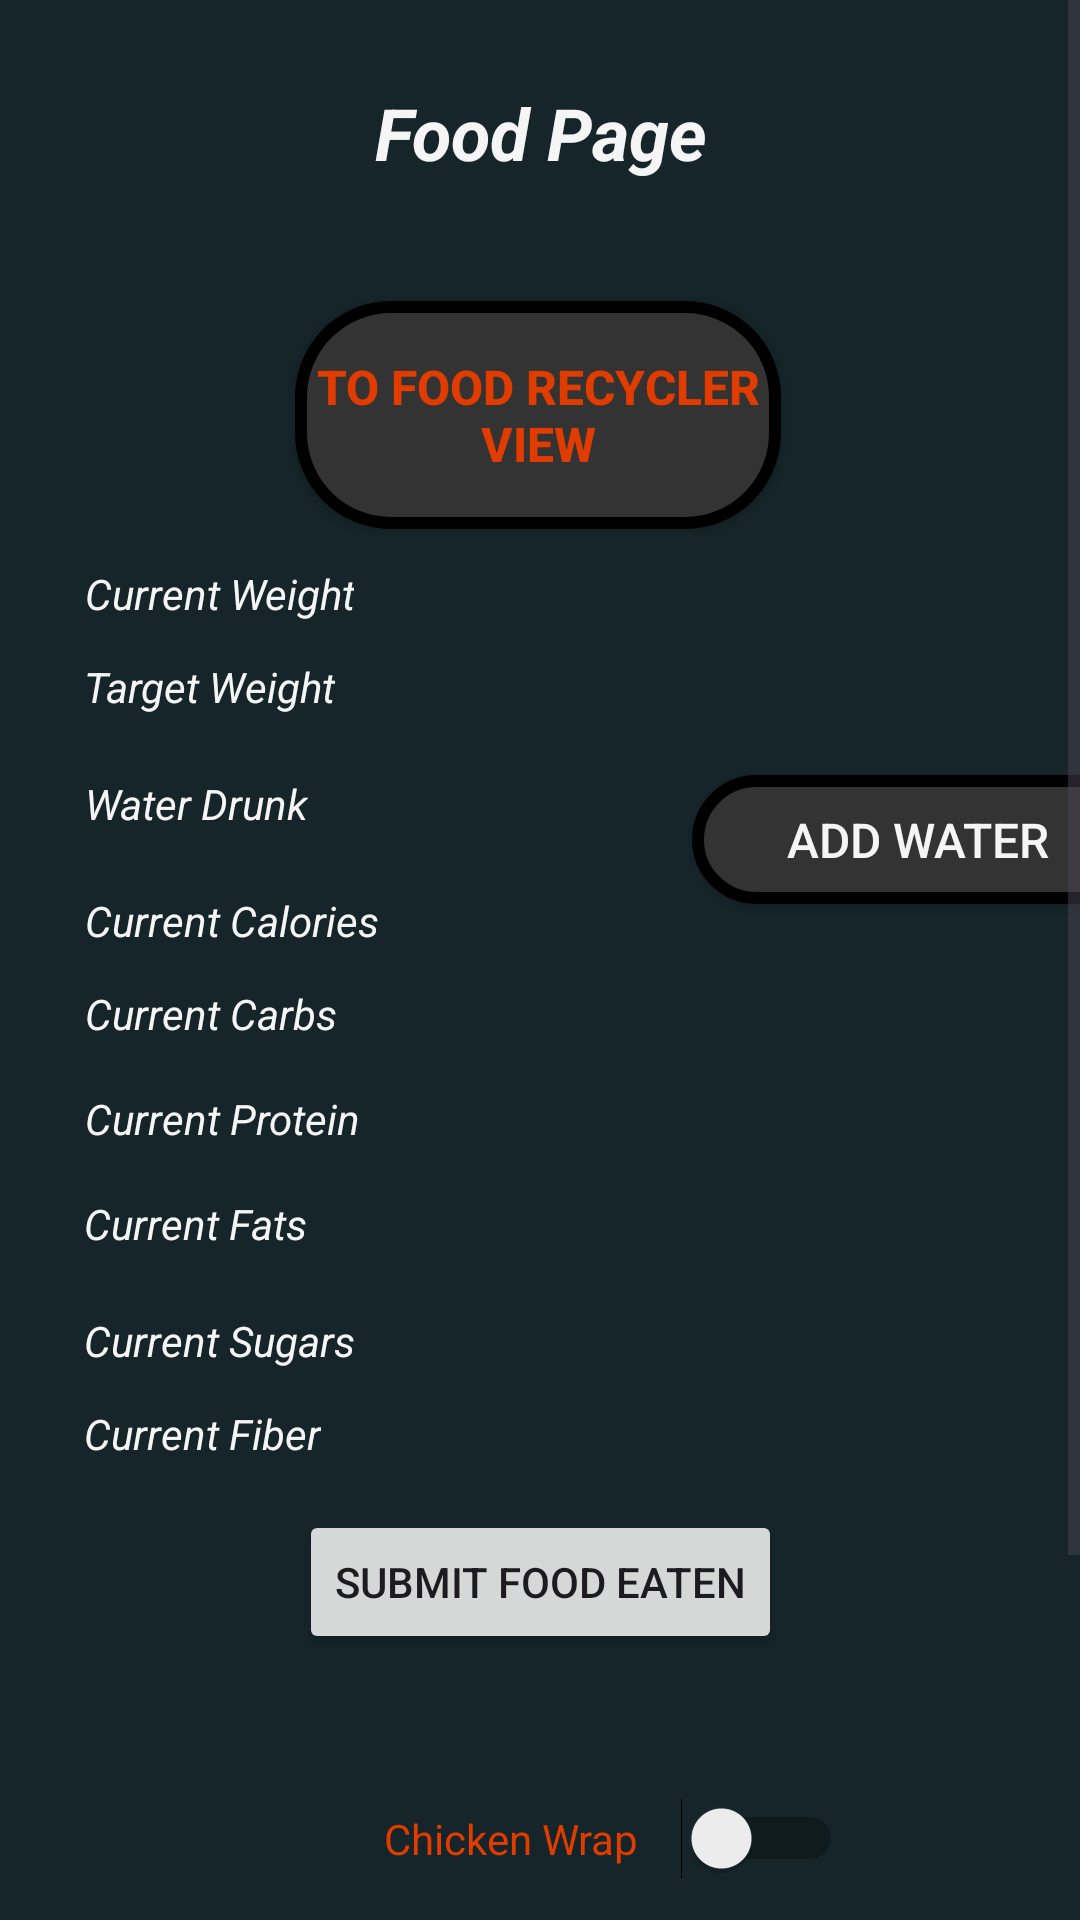

Produce the Android XML layout that renders to this screen, including the resource entries it uses.
<!-- AndroidManifest.xml: application theme Theme._3rdYearProject -->
<!-- res/layout/fragment_diet.xml -->
<?xml version="1.0" encoding="utf-8"?>

<ScrollView xmlns:android="http://schemas.android.com/apk/res/android"
    xmlns:app="http://schemas.android.com/apk/res-auto"
    xmlns:tools="http://schemas.android.com/tools"
    android:background="@color/background_colour"
    android:layout_width="match_parent"
    android:layout_height="match_parent">

    <androidx.constraintlayout.widget.ConstraintLayout
        android:layout_width="match_parent"
        android:layout_height="wrap_content">

        <TextView
            android:id="@+id/header"
            android:layout_width="wrap_content"
            android:layout_height="wrap_content"
            android:layout_marginTop="28dp"

            android:text="Food Page"
            android:textAlignment="center"
            android:textColor="@color/text_colour"
            android:textSize="24sp"
            android:textStyle="bold|italic"

            android:typeface="sans"
            app:layout_constraintEnd_toEndOf="parent"
            app:layout_constraintStart_toStartOf="parent"
            app:layout_constraintTop_toTopOf="parent" />

        <Button
            android:id="@+id/toFoodPages"
            android:layout_width="162dp"
            android:layout_height="76dp"
            android:layout_marginTop="40dp"

            android:background="@drawable/rounded_outline_box"
            android:gravity="center"
            android:text="To Food Recycler View"
            android:textAlignment="center"
            android:textStyle="bold"
            android:textColor="@color/header_colour"
            android:textSize="16sp"
            app:layout_constraintEnd_toEndOf="parent"
            app:layout_constraintHorizontal_bias="0.497"
            app:layout_constraintStart_toStartOf="parent"
            app:layout_constraintTop_toBottomOf="@id/header" />

        <TextView
            android:id="@+id/currentWeight"
            android:layout_width="wrap_content"
            android:layout_height="wrap_content"
            android:layout_marginStart="28dp"

            android:layout_marginTop="12dp"
            android:text="Current Weight"
            android:textAlignment="center"

            android:textColor="@color/text_colour"
            android:textStyle="italic"
            app:layout_constraintStart_toStartOf="parent"
            app:layout_constraintTop_toBottomOf="@id/toFoodPages" />

        <TextView
            android:id="@+id/currentCarbs"
            android:layout_width="wrap_content"
            android:layout_height="wrap_content"
            android:layout_marginStart="28dp"

            android:layout_marginTop="12dp"
            android:text="Current Carbs"
            android:textAlignment="center"
            android:textColor="@color/text_colour"
            android:textStyle="italic"
            app:layout_constraintStart_toStartOf="parent"
            app:layout_constraintTop_toBottomOf="@id/currentCalories" />

        <TextView
            android:id="@+id/currentSugars"
            android:layout_width="wrap_content"
            android:layout_height="wrap_content"
            android:layout_marginStart="28dp"

            android:layout_marginTop="20dp"
            android:text="Current Sugars"
            android:textAlignment="center"
            android:textColor="@color/text_colour"
            android:textStyle="italic"
            app:layout_constraintStart_toStartOf="parent"
            app:layout_constraintTop_toBottomOf="@id/currentFats" />

        <TextView
            android:id="@+id/currentFiber"
            android:layout_width="wrap_content"
            android:layout_height="wrap_content"
            android:layout_marginStart="28dp"

            android:layout_marginTop="12dp"
            android:text="Current Fiber"
            android:textAlignment="center"
            android:textColor="@color/text_colour"
            android:textStyle="italic"
            app:layout_constraintStart_toStartOf="parent"
            app:layout_constraintTop_toBottomOf="@id/currentSugars" />

        <TextView
            android:id="@+id/WaterDrunk"
            android:layout_width="wrap_content"
            android:layout_height="wrap_content"
            android:layout_marginStart="28dp"

            android:layout_marginTop="20dp"
            android:text="Water Drunk"
            android:textAlignment="center"
            android:textColor="@color/text_colour"
            android:textStyle="italic"
            app:layout_constraintStart_toStartOf="parent"
            app:layout_constraintTop_toBottomOf="@id/targetWeight" />

        <TextView
            android:id="@+id/currentFats"
            android:layout_width="wrap_content"
            android:layout_height="wrap_content"
            android:layout_marginStart="28dp"

            android:layout_marginTop="16dp"
            android:text="Current Fats"
            android:textAlignment="center"
            android:textColor="@color/text_colour"
            android:textStyle="italic"
            app:layout_constraintStart_toStartOf="parent"
            app:layout_constraintTop_toBottomOf="@id/currentProtein" />

        <TextView
            android:id="@+id/currentProtein"
            android:layout_width="wrap_content"
            android:layout_height="wrap_content"
            android:layout_marginStart="28dp"

            android:layout_marginTop="16dp"
            android:text="Current Protein"
            android:textAlignment="center"
            android:textColor="@color/text_colour"
            android:textStyle="italic"
            app:layout_constraintStart_toStartOf="parent"
            app:layout_constraintTop_toBottomOf="@id/currentCarbs" />

        <TextView
            android:id="@+id/currentCalories"
            android:layout_width="wrap_content"
            android:layout_height="wrap_content"
            android:layout_marginStart="28dp"

            android:layout_marginTop="20dp"
            android:text="Current Calories"
            android:textAlignment="center"
            android:textColor="@color/text_colour"
            android:textStyle="italic"
            app:layout_constraintStart_toStartOf="parent"
            app:layout_constraintTop_toBottomOf="@id/WaterDrunk" />

        <TextView
            android:id="@+id/targetWeight"
            android:layout_width="wrap_content"
            android:layout_height="wrap_content"
            android:layout_marginStart="28dp"

            android:layout_marginTop="12dp"
            android:text="Target Weight"
            android:textAlignment="center"
            android:textColor="@color/text_colour"
            android:textStyle="italic"
            app:layout_constraintStart_toStartOf="parent"
            app:layout_constraintTop_toBottomOf="@id/currentWeight" />

        <Button
            android:id="@+id/addWaterButton"
            android:layout_width="151dp"
            android:layout_height="43dp"
            android:layout_marginStart="128dp"

            android:background="@drawable/rounded_outline_box"
            android:gravity="center"
            android:text="Add Water"
            android:textAlignment="center"
            android:textColor="@color/text_colour"

            android:textSize="16sp"
            app:layout_constraintStart_toEndOf="@id/WaterDrunk"
            app:layout_constraintTop_toTopOf="@id/WaterDrunk" />

        <Button
            android:id="@+id/submitFoodEaten"
            android:layout_width="wrap_content"
            android:layout_height="wrap_content"
            android:text="Submit Food Eaten"
            app:layout_constraintTop_toBottomOf="@id/currentFiber"
            app:layout_constraintStart_toStartOf="parent"
            app:layout_constraintEnd_toEndOf="parent"
            android:layout_marginTop="16dp"/>

        <Switch
            android:id="@+id/chickenWrap"
            android:layout_width="153dp"
            android:layout_height="59dp"
            android:layout_marginStart="128dp"
            android:layout_marginTop="32dp"
            android:text="Chicken Wrap"
            android:textColor="@color/header_colour"
            app:layout_constraintStart_toStartOf="parent"
            app:layout_constraintTop_toBottomOf="@id/submitFoodEaten" />

        <Switch
            android:id="@+id/chicken"
            android:layout_width="152dp"
            android:layout_height="58dp"
            android:layout_marginStart="132dp"
            android:layout_marginTop="24dp"
            android:text="Chicken"
            android:textColor="@color/header_colour"
            app:layout_constraintStart_toStartOf="parent"
            app:layout_constraintTop_toBottomOf="@id/chickenWrap" />

        <Switch
            android:id="@+id/yogurtbreakfast"
            android:layout_width="157dp"
            android:layout_height="62dp"
            android:layout_marginStart="128dp"
            android:layout_marginTop="4dp"
            android:text="Yogurt Breakfast"
            android:textColor="@color/header_colour"
            app:layout_constraintStart_toStartOf="parent"
            app:layout_constraintTop_toBottomOf="@id/chicken" />

    </androidx.constraintlayout.widget.ConstraintLayout>
</ScrollView>
<!-- resources referenced by this layout -->
<resources>
  <color name="background_colour">#152529</color>
  <color name="header_colour">#E03C00</color>
  <color name="text_colour">#F5F5F5</color>
  <!-- drawable rounded_outline_box (drawable) -->
  <?xml version="1.0" encoding="utf-8"?>
  
  
  <shape xmlns:tools="http://schemas.android.com/tools"
      xmlns:android="http://schemas.android.com/apk/res/android"
      tools:ignore="ExtraText">
  
      
  
      <solid android:color="@color/misc_colour" />
  
      <stroke
          android:width="4dp"
          android:color="@color/black" />
  
      <corners android:radius="30dp" />
  
  </shape>
  <style name="Theme._3rdYearProject" parent="Base.Theme._3rdYearProject" />
  <color name="misc_colour">#333333</color>
  <color name="black">#FF000000</color>
  <style name="Base.Theme._3rdYearProject" parent="Theme.Material3.DayNight.NoActionBar">
          
          
      </style>
</resources>
